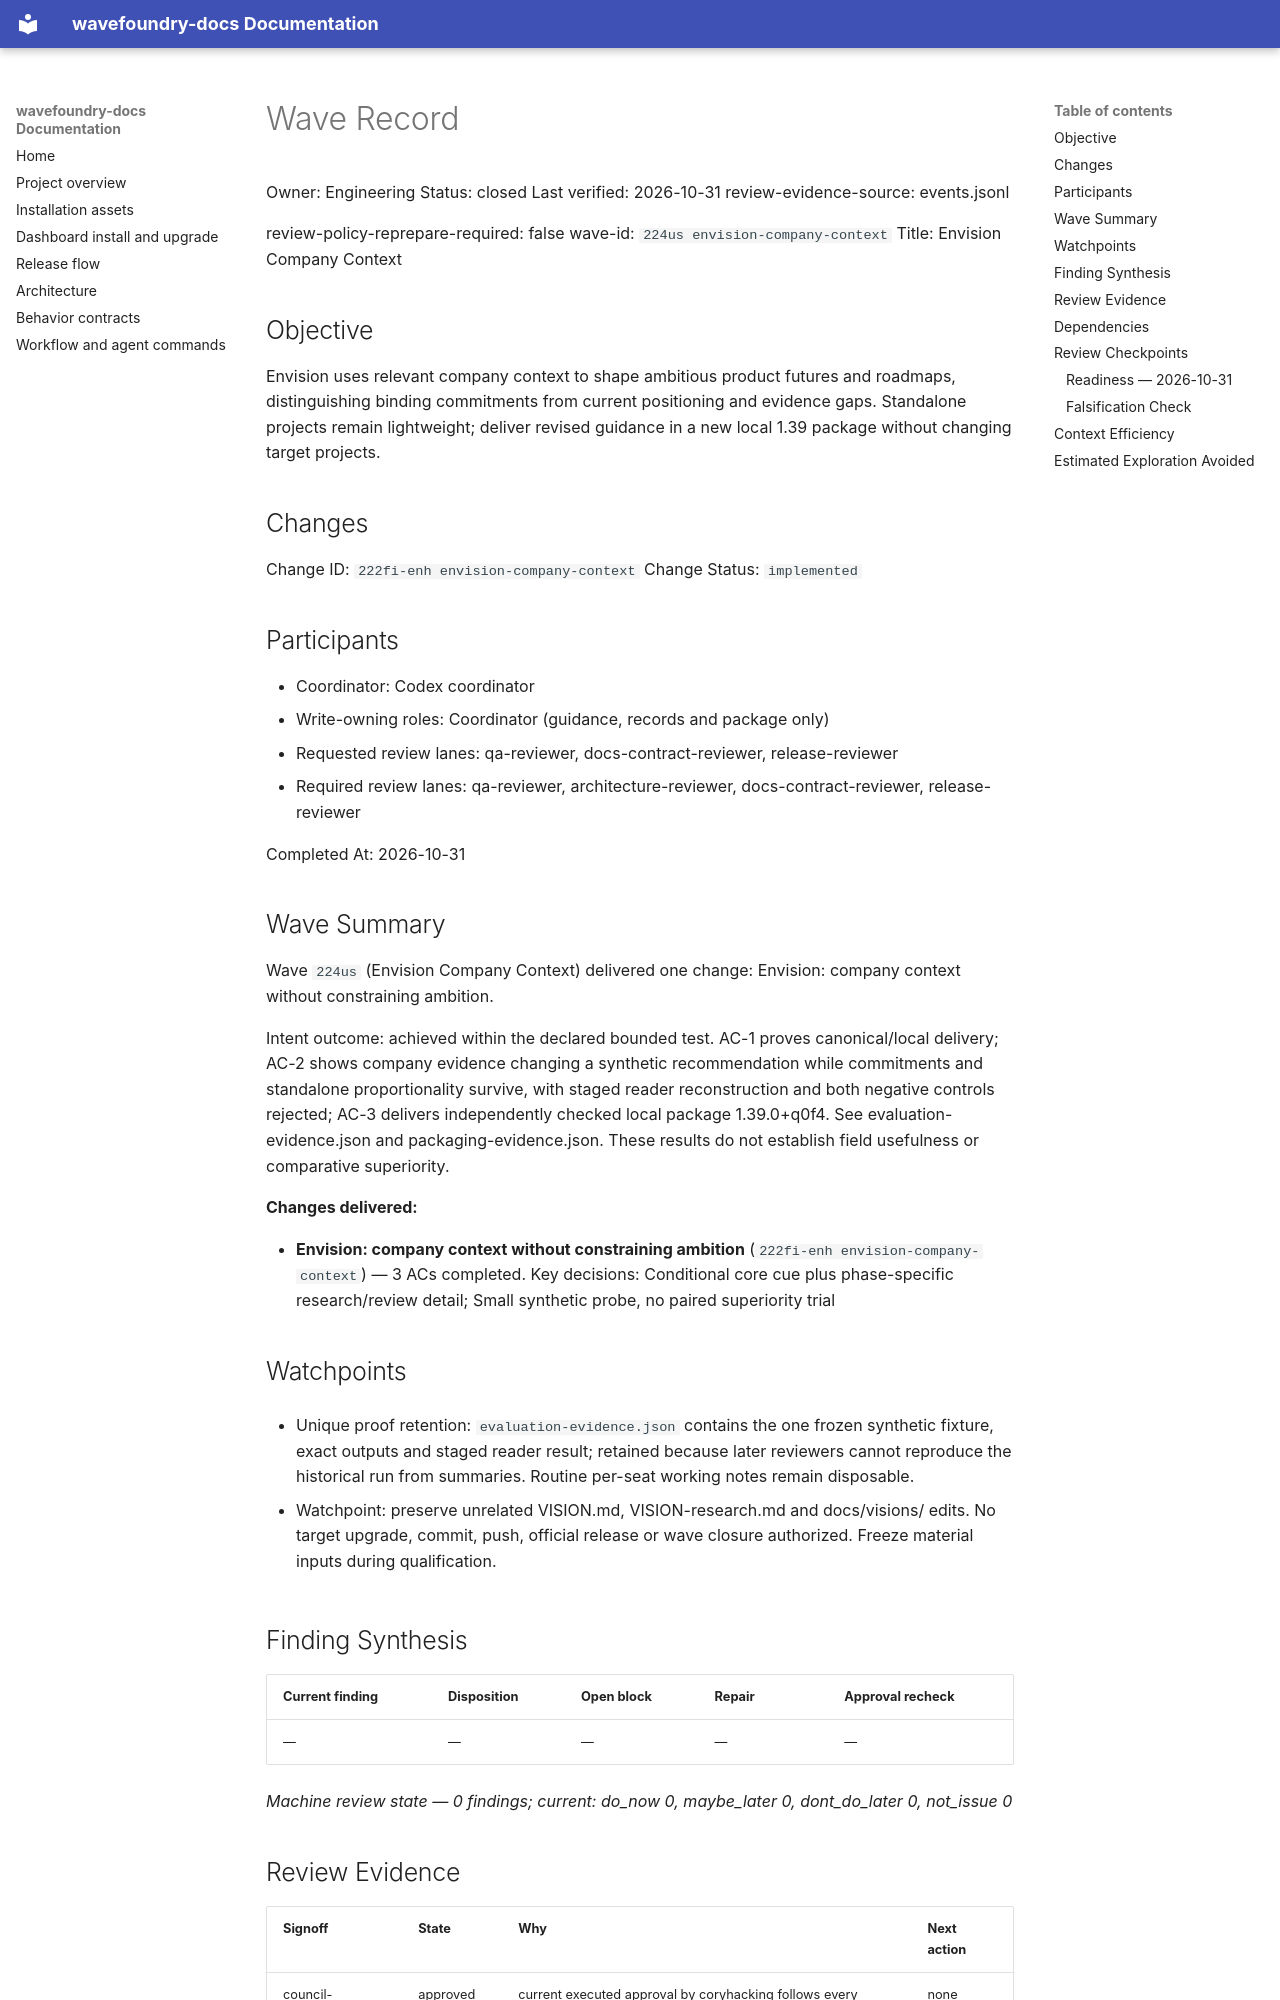

repository: coryhacking/wavefoundry · page: waves/224us envision-company-context/wave/index.html · generator: mkdocs

# Wave Record

Owner: Engineering
Status: closed
Last verified: 2026-10-31
review-evidence-source: events.jsonl

review-policy-reprepare-required: false
wave-id: `224us envision-company-context`
Title: Envision Company Context

## Objective

Envision uses relevant company context to shape ambitious product futures and roadmaps, distinguishing binding commitments from current positioning and evidence gaps. Standalone projects remain lightweight; deliver revised guidance in a new local 1.39 package without changing target projects.

## Changes

Change ID: `222fi-enh envision-company-context`
Change Status: `implemented`

## Participants

- Coordinator: Codex coordinator
- Write-owning roles: Coordinator (guidance, records and package only)
- Requested review lanes: qa-reviewer, docs-contract-reviewer, release-reviewer
- Required review lanes: qa-reviewer, architecture-reviewer, docs-contract-reviewer, release-reviewer

Completed At: 2026-10-31

## Wave Summary

Wave `224us` (Envision Company Context) delivered one change: Envision: company context without constraining ambition.

Intent outcome: achieved within the declared bounded test. AC-1 proves canonical/local delivery; AC-2 shows company evidence changing a synthetic recommendation while commitments and standalone proportionality survive, with staged reader reconstruction and both negative controls rejected; AC-3 delivers independently checked local package 1.39.0+q0f4. See evaluation-evidence.json and packaging-evidence.json. These results do not establish field usefulness or comparative superiority.

**Changes delivered:**

- **Envision: company context without constraining ambition** (`222fi-enh envision-company-context`) — 3 ACs completed. Key decisions: Conditional core cue plus phase-specific research/review detail; Small synthetic probe, no paired superiority trial
## Watchpoints

- Unique proof retention: `evaluation-evidence.json` contains the one frozen synthetic fixture, exact outputs and staged reader result; retained because later reviewers cannot reproduce the historical run from summaries. Routine per-seat working notes remain disposable.

- Watchpoint: preserve unrelated VISION.md, VISION-research.md and docs/visions/ edits. No target upgrade, commit, push, official release or wave closure authorized. Freeze material inputs during qualification.

## Finding Synthesis

<!-- wave:finding-synthesis begin -->
| Current finding | Disposition | Open block | Repair | Approval recheck |
| --- | --- | --- | --- | --- |
| — | — | — | — | — |

*Machine review state — 0 findings; current: do_now 0, maybe_later 0, dont_do_later 0, not_issue 0*
<!-- wave:finding-synthesis end -->

## Review Evidence

<!-- wave:review-status begin -->
| Signoff | State | Why | Next action |
| --- | --- | --- | --- |
| council-readiness | approved | current executed approval by coryhacking follows every affected repair (local account: coryhacking) | none |
| qa-reviewer | approved | current executed approval by coryhacking, not receipt-bound, follows every affected repair (local account: coryhacking) | none |
| architecture-reviewer | approved | current executed approval by coryhacking, not receipt-bound, follows every affected repair (local account: coryhacking) | none |
| docs-contract-reviewer | approved | current executed approval by coryhacking, not receipt-bound, follows every affected repair (local account: coryhacking) | none |
| release-reviewer | approved | current executed approval by coryhacking, not receipt-bound, follows every affected repair (local account: coryhacking) | none |
| operator-signoff | approved | current executed approval by coryhacking, not receipt-bound, follows every affected repair (local account: coryhacking) | none |
<!-- wave:review-status end -->

- operator-signoff: <approved when operator confirms closure>

## Dependencies

- No external wave dependencies. Declare intra-wave dependencies with a `Depends On:` line containing full backticked change ids in each change's block under `## Changes`.
